Run: headless pygame with SDL's dummy video driver; simulated clock (each Clock.tick advances the game by its frame time, no real sleeping); random seed 0; keys injected as events and as key.get_pressed() state; no mouse input.
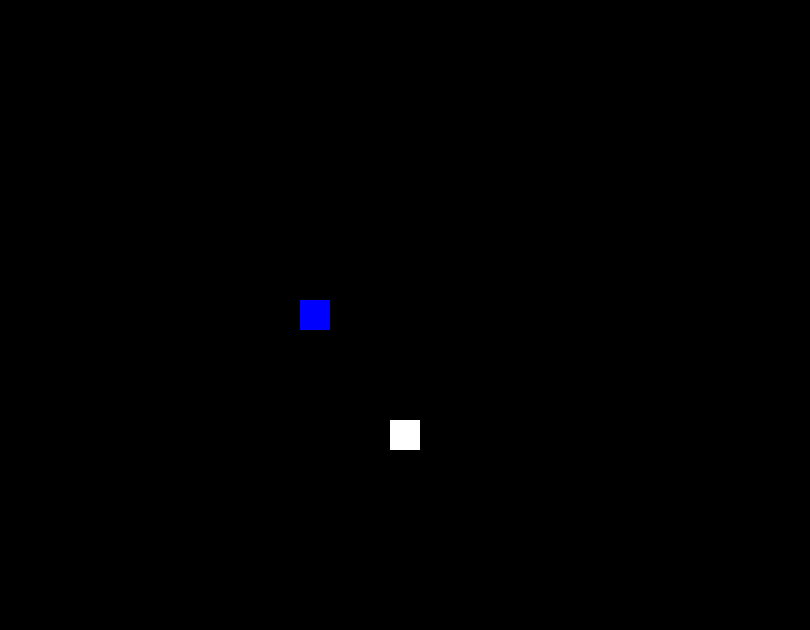
Frame 1 of 2 · flips 1–60 · no input
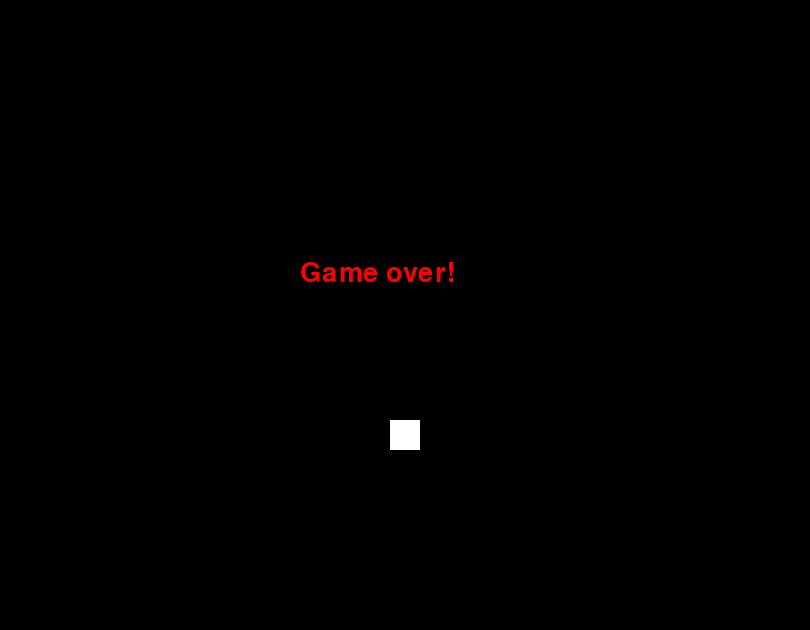
Frame 2 of 2 · flips 61–180 · tapped SPACE, RETURN · held RIGHT (→), D (game ended)

The pygame program that drew these frames:

#6.Game Over when Snake eat yourself

import pygame,time,sys,random

pygame.init()

screen = pygame.display.set_mode((810,630))

pygame.display.set_caption('Snake game by Nhóm 1')

WHITE = (255, 255, 255)
RED = (255, 0, 0)
BLACK = (0,0,0)
BLUE = (0,0,255)

Running = True

foodx = round(random.randrange(1,25)) * 30.0
foody = round(random.randrange(1,19)) * 30.0

snakepos = [300,300]

snake = [[300,300]]
 
x1_change = 0       
y1_change = 0
 
clock = pygame.time.Clock()

def game_over():

    gfont = pygame.font.SysFont('consolas',40)
    gsurf = gfont.render('Game over!',True,RED)
    screen.blit(gsurf,[300,260])
    pygame.display.flip()
    time.sleep(3)

while Running:

    screen.fill(BLACK)
    
    for event in pygame.event.get():
        if event.type == pygame.QUIT:
            Running = False
        if event.type == pygame.KEYDOWN:
            if event.key == pygame.K_LEFT:
                x1_change = -30
                y1_change = 0
            elif event.key == pygame.K_RIGHT:
                x1_change = 30
                y1_change = 0
            elif event.key == pygame.K_UP:
                y1_change = -30
                x1_change = 0
            elif event.key == pygame.K_DOWN:
                y1_change = 30
                x1_change = 0
 
    snakepos[0] += x1_change
    snakepos[1] += y1_change

    if snakepos[0] >= 800 or snakepos[0] < 0 or snakepos[1] >= 600 or snakepos[1] < 0:
        Running = False

    for b in snake[1:]:
        if snakepos[0] == b[0] and snakepos[1] == b[1]:
            Running = False

    snake.append(list(snakepos))
    if snakepos[0] == foodx and snakepos[1] == foody:

        foodx = round(random.randrange(1,25)) * 30.0
        foody = round(random.randrange(1,19)) * 30.0
    else:
        snake.pop(0) #xóa vị trí đầu

    for i in snake:
        pygame.draw.rect(screen, BLUE, [i[0], i[1], 30, 30])

    pygame.draw.rect(screen, WHITE, [foodx, foody, 30, 30])    

    pygame.display.flip()
 
    clock.tick(10)

game_over()

pygame.quit()
sys.exit()
